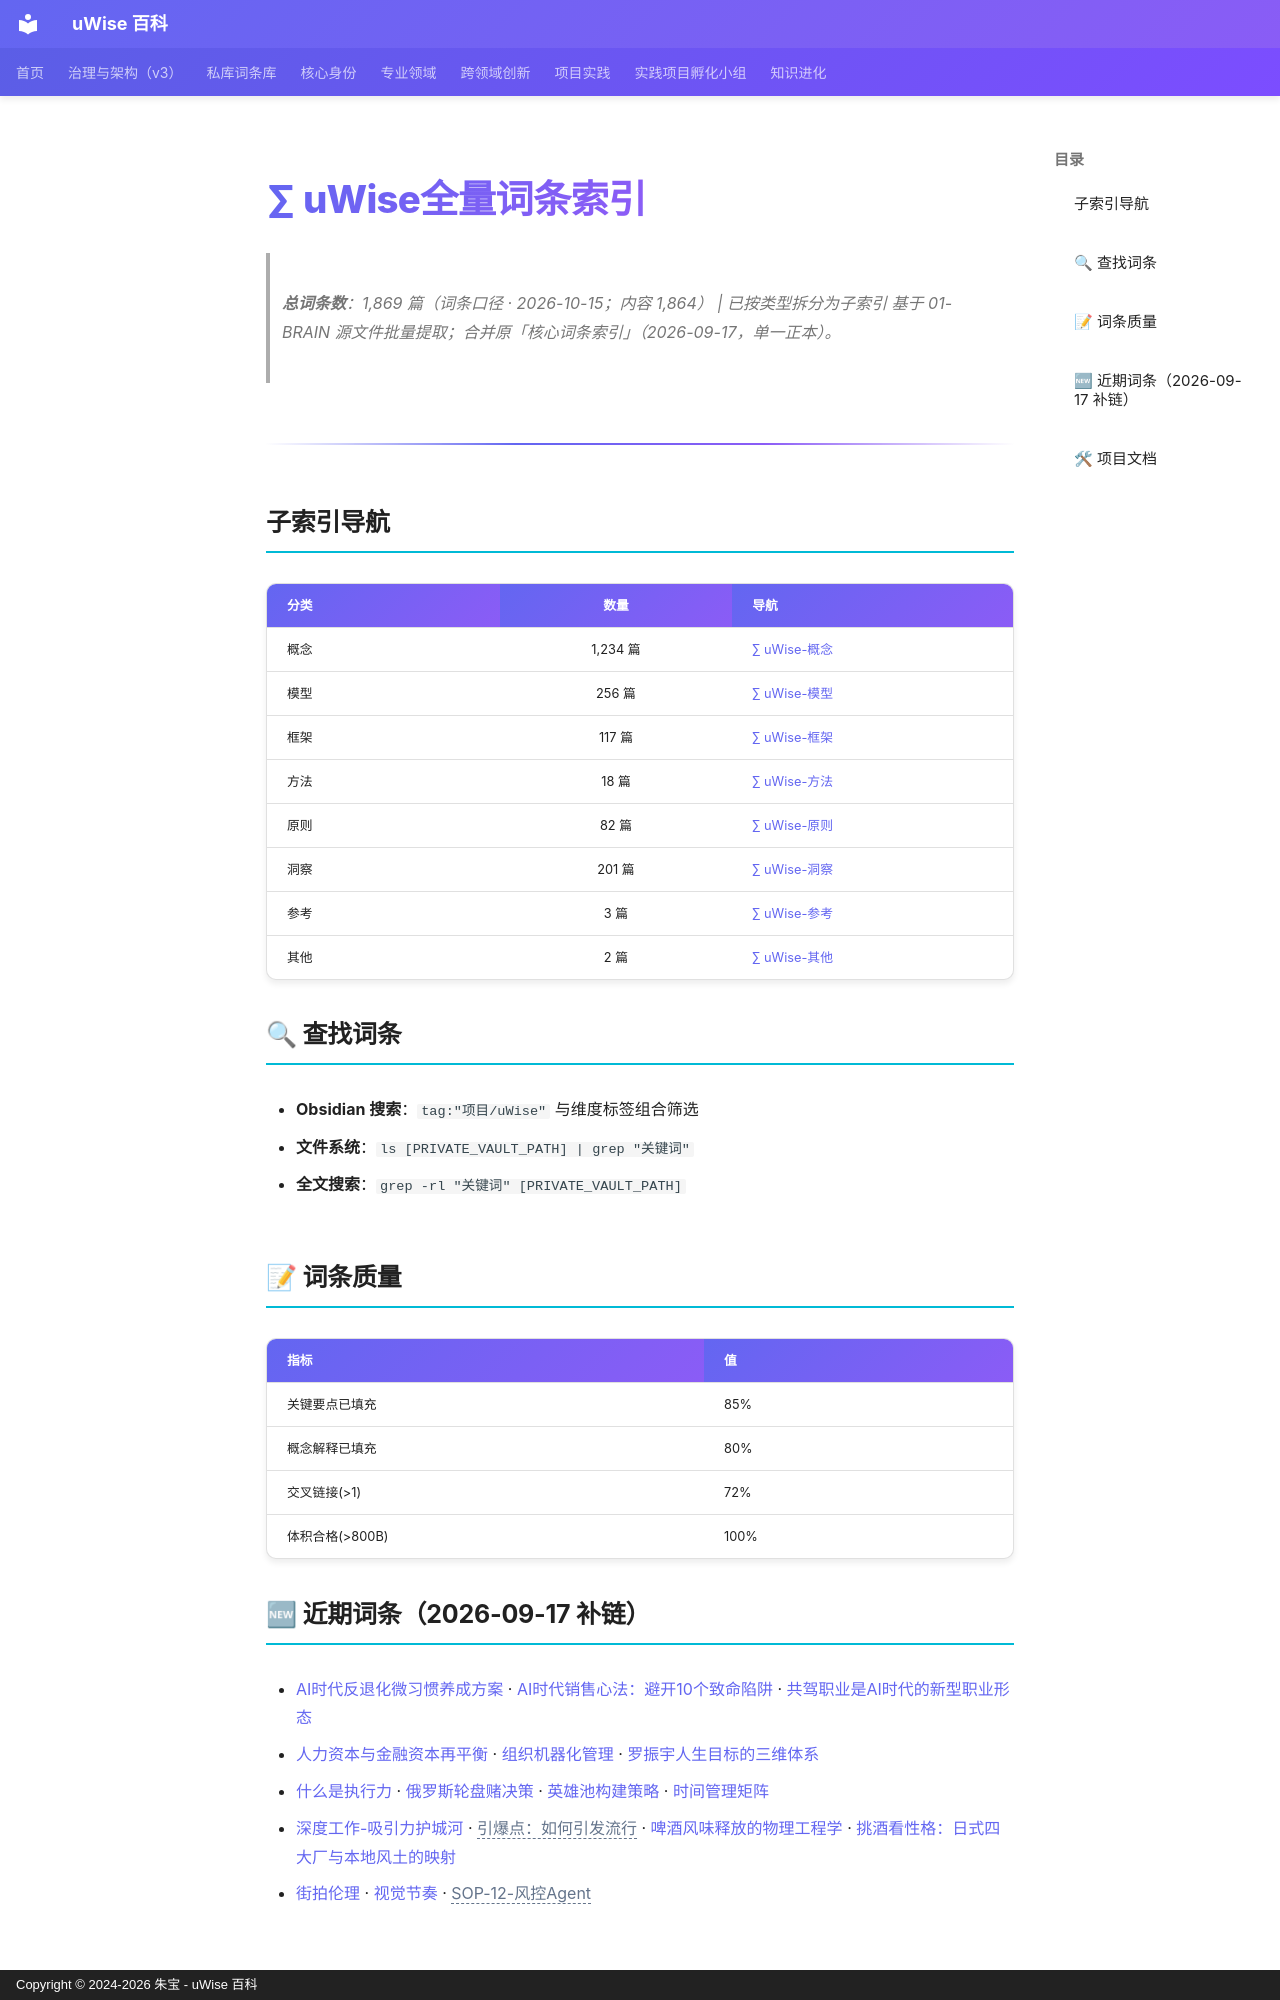

repository: zhubao315/uWise · page: vault-encyclopedia/uwise-md-08d1bcd4/index.html · generator: mkdocs · copyright: Copyright © 2024-2026 朱宝 - uWise 百科

---
title: "∑ uWise全量词条索引"
description: "总词条数：1,869 篇（词条口径 · 2026-10-15；内容 1,864） | 已按类型拆分为子索引"
---

# ∑ uWise全量词条索引

> **总词条数**：1,869 篇（词条口径 · 2026-10-15；内容 1,864） | 已按类型拆分为子索引
> 基于 01-BRAIN 源文件批量提取；合并原「核心词条索引」（2026-09-17，单一正本）。

---

## 子索引导航

| 分类 | 数量 | 导航 |
|------|:----:|------|
| 概念 | 1,234 篇 | [∑ uWise-概念](../uwise-a3f7b9b0/) |
| 模型 | 256 篇 | [∑ uWise-模型](../uwise-ada19816/) |
| 框架 | 117 篇 | [∑ uWise-框架](../uwise-5b03edc6/) |
| 方法 | 18 篇 | [∑ uWise-方法](../uwise-3a5ab924/) |
| 原则 | 82 篇 | [∑ uWise-原则](../uwise-26d6b45b/) |
| 洞察 | 201 篇 | [∑ uWise-洞察](../uwise-4329eee9/) |
| 参考 | 3 篇 | [∑ uWise-参考](../uwise-eb467319/) |
| 其他 | 2 篇 | [∑ uWise-其他](../uwise-270f351c/) |

## 🔍 查找词条

- **Obsidian 搜索**：`tag:"项目/uWise"` 与维度标签组合筛选
- **文件系统**：`ls [PRIVATE_VAULT_PATH] | grep "关键词"`
- **全文搜索**：`grep -rl "关键词" [PRIVATE_VAULT_PATH]`

## 📝 词条质量

| 指标 | 值 |
|------|-----|
| 关键要点已填充 | 85% |
| 概念解释已填充 | 80% |
| 交叉链接(>1) | 72% |
| 体积合格(>800B) | 100% |

## 🆕 近期词条（2026-09-17 补链）

- [AI时代反退化微习惯养成方案](../ai-md-56c76c6e/) · [AI时代销售心法：避开10个致命陷阱](../ai-10-md-50ce4872/) · [共驾职业是AI时代的新型职业形态](../ai-md-7fb716ea/)
- [人力资本与金融资本再平衡](../md-37ccab00/) · [组织机器化管理](../md-f920f9c7/) · [罗振宇人生目标的三维体系](../entry-ac66dbb1/)
- [什么是执行力](../md-53eff009/) · [俄罗斯轮盘赌决策](../md-649d9058/) · [英雄池构建策略](../md-76161625/) · [时间管理矩阵](../md-e1e44de7/)
- [深度工作-吸引力护城河](../md-adb73bd5/) · <span class="uw-unresolved" data-target="引爆点：如何引发流行" title="未解析的双链目标：引爆点：如何引发流行">引爆点：如何引发流行</span> · [啤酒风味释放的物理工程学](../md-00220e31/) · [挑酒看性格：日式四大厂与本地风土的映射](../md-89d4c0eb/)
- [街拍伦理](../md-7bef4079/) · [视觉节奏](../md-4446b90b/) · <span class="uw-unresolved" data-target="SOP-12-风控Agent" title="未解析的双链目标：SOP-12-风控Agent">SOP-12-风控Agent</span>
